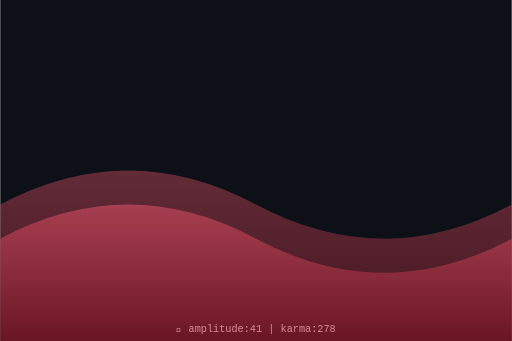
t = 0.00 s
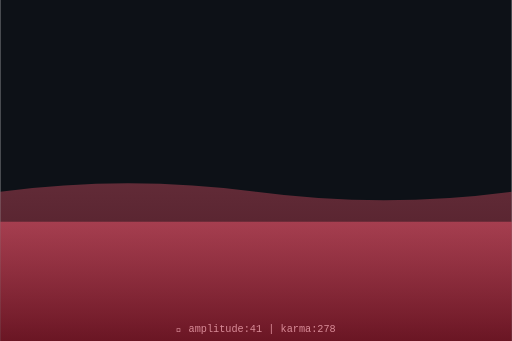
t = 0.75 s
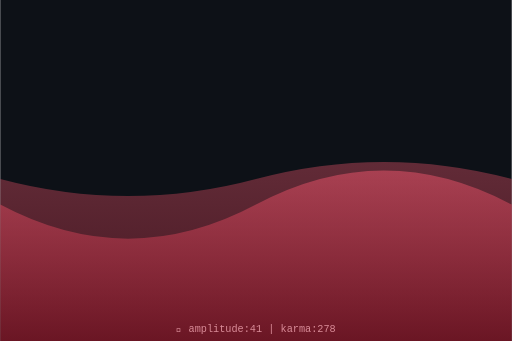
t = 1.50 s
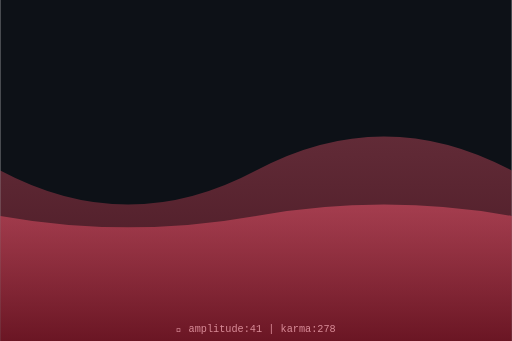
t = 2.00 s
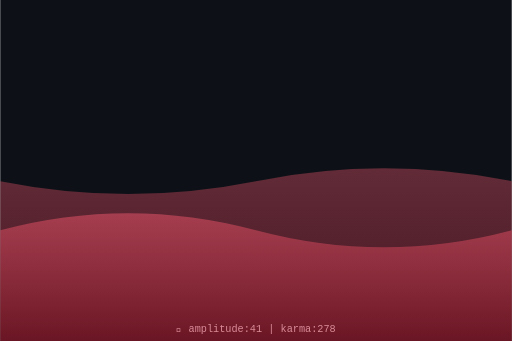
t = 2.63 s
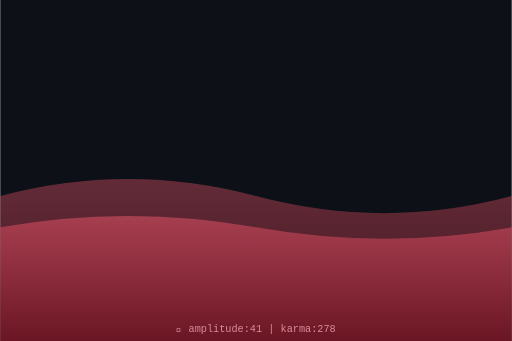
t = 3.50 s

The animated SVG that drew these frames (rendered in a browser with its animation timeline set to each time). Animation: 2 SMIL elements (animate=2); one cycle of 4.00 s, repeats indefinitely.

<svg xmlns="http://www.w3.org/2000/svg" viewBox="0 0 300 200" width="300" height="200">
  <defs>
    <linearGradient id="waveGrad" x1="0%" y1="0%" x2="0%" y2="100%">
      <stop offset="0%" style="stop-color:hsl(351,70%,60%);stop-opacity:0.8"/>
      <stop offset="100%" style="stop-color:hsl(351,70%,30%);stop-opacity:0.9"/>
    </linearGradient>
  </defs>
  <rect width="300" height="200" fill="#0d1117"/>
  <path d="M0,120 Q75,80 150,120 T300,120 L300,200 L0,200 Z" fill="url(#waveGrad)" opacity="0.5">
    <animate attributeName="d" dur="4s" repeatCount="indefinite"
      values="M0,120 Q75,80 150,120 T300,120 L300,200 L0,200 Z;
              M0,100 Q75,140 150,100 T300,100 L300,200 L0,200 Z;
              M0,120 Q75,80 150,120 T300,120 L300,200 L0,200 Z"/>
  </path>
  <path d="M0,140 Q75,100 150,140 T300,140 L300,200 L0,200 Z" fill="url(#waveGrad)" opacity="0.7">
    <animate attributeName="d" dur="3s" repeatCount="indefinite"
      values="M0,140 Q75,100 150,140 T300,140 L300,200 L0,200 Z;
              M0,120 Q75,160 150,120 T300,120 L300,200 L0,200 Z;
              M0,140 Q75,100 150,140 T300,140 L300,200 L0,200 Z"/>
  </path>
  <text x="150" y="195" text-anchor="middle" font-family="monospace" font-size="6" fill="hsl(351,50%,70%)">
    🌊 amplitude:41 | karma:278
  </text>
</svg>
